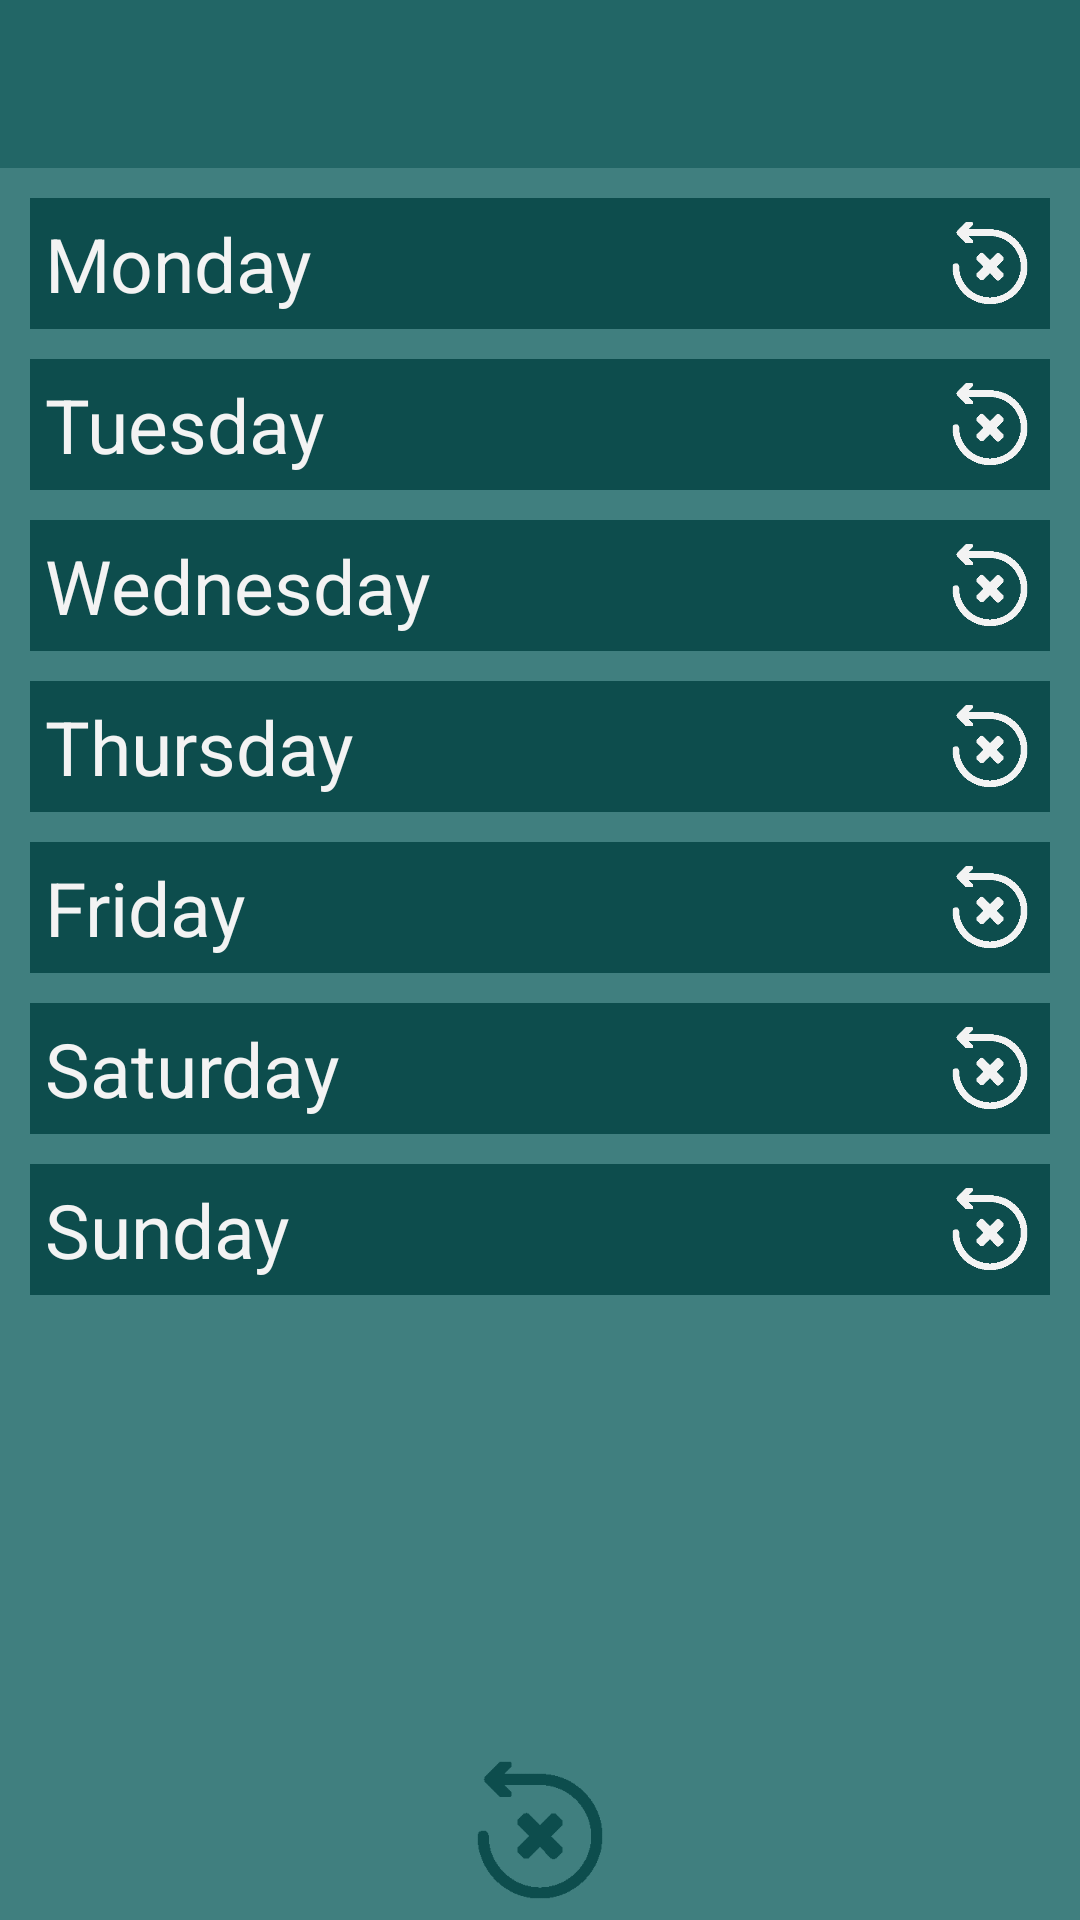

Layout XML and referenced resources for this Android screen:
<!-- AndroidManifest.xml: application theme AppTheme -->
<!-- res/layout/week_overview.xml -->
<?xml version="1.0" encoding="utf-8"?>
<LinearLayout xmlns:android="http://schemas.android.com/apk/res/android"
    android:id="@+id/week_overview"
    xmlns:tools="http://schemas.android.com/tools"
    android:layout_width="match_parent"
    android:layout_height="match_parent"
    android:orientation="vertical"
    android:gravity="center_horizontal"
    tools:context="nl.tue.demothermostat.WeekOverview"
    android:weightSum="1"
    android:background="@color/light" >

    <android.support.v7.widget.Toolbar
        android:id="@+id/toolbar"
        android:layout_width="match_parent"
        android:layout_height="wrap_content"
        android:background="#226666"
        android:minHeight="?attr/actionBarSize"
        android:theme="?attr/actionBarTheme" />

    <LinearLayout
        android:id="@+id/day0"
        style="@style/weekSwitch" >
        <TextView
            style="@style/textSwitch"
            android:text="Monday" />
        <ImageView
            android:id="@+id/delete0"
            style="@style/resetSwitch" />
    </LinearLayout>
    <LinearLayout
        android:id="@+id/day1"
        style="@style/weekSwitch" >
        <TextView
            style="@style/textSwitch"
            android:text="Tuesday" />
        <ImageView
            android:id="@+id/delete1"
            style="@style/resetSwitch" />
    </LinearLayout>
    <LinearLayout
        android:id="@+id/day2"
        style="@style/weekSwitch" >
        <TextView
            style="@style/textSwitch"
            android:text="Wednesday" />
        <ImageView
            android:id="@+id/delete2"
            style="@style/resetSwitch" />
    </LinearLayout>
    <LinearLayout
        android:id="@+id/day3"
        style="@style/weekSwitch" >
        <TextView
            style="@style/textSwitch"
            android:text="Thursday" />
        <ImageView
            android:id="@+id/delete3"
            style="@style/resetSwitch" />
    </LinearLayout>
    <LinearLayout
        android:id="@+id/day4"
        style="@style/weekSwitch" >
        <TextView
            style="@style/textSwitch"
            android:text="Friday" />
        <ImageView
            android:id="@+id/delete4"
            style="@style/resetSwitch" />
    </LinearLayout>
    <LinearLayout
        android:id="@+id/day5"
        style="@style/weekSwitch" >
        <TextView
            style="@style/textSwitch"
            android:text="Saturday" />
        <ImageView
            android:id="@+id/delete5"
            style="@style/resetSwitch" />
    </LinearLayout>
    <LinearLayout
        android:id="@+id/day6"
        style="@style/weekSwitch" >
        <TextView
            style="@style/textSwitch"
            android:text="Sunday" />
        <ImageView
            android:id="@+id/delete6"
            style="@style/resetSwitch" />
    </LinearLayout>

    <RelativeLayout
        android:layout_width="60dp"
        android:layout_height="match_parent"
        android:layout_alignParentBottom="true">

        <ImageView
            android:id="@+id/reset"
            android:layout_width="50dp"
            android:layout_height="50dp"
            android:layout_margin="5dp"
            android:src="@drawable/reset_week"
            android:layout_alignParentBottom="true"
            android:layout_alignParentEnd="true" />
    </RelativeLayout>
</LinearLayout>
<!-- resources referenced by this layout -->
<resources>
  <color name="light">#407F7F</color>
  <!-- drawable reset_week: png bitmap (drawable, 160574 bytes) -->
  <style name="resetSwitch">
          <item name="android:layout_width"> 30dp </item>
          <item name="android:layout_height"> 30dp </item>
          <item name="android:layout_margin"> 5dp </item>
          <item name="android:src"> @drawable/reset_day </item>
      </style>
  <style name="textSwitch">
          <item name="android:layout_width"> wrap_content </item>
          <item name="android:layout_height"> wrap_content </item>
          <item name="android:layout_margin"> 5dp </item>
          <item name="android:layout_weight"> 1 </item>
          <item name="android:textColor"> @color/white </item>
          <item name="android:textSize"> 25dp </item>
      </style>
  <style name="weekSwitch">
          <item name="android:background"> @color/dark </item>
          <item name="android:layout_width"> match_parent </item>
          <item name="android:layout_height"> wrap_content </item>
          <item name="android:orientation"> horizontal </item>
          <item name="android:gravity"> center </item>
          <item name="android:layout_marginTop"> 10dp </item>
          <item name="android:layout_marginLeft"> 10dp </item>
          <item name="android:layout_marginRight"> 10dp </item>
      </style>
  <style name="AppTheme" parent="Theme.AppCompat.Light.DarkActionBar">
          
          <item name="colorPrimary">@color/colorPrimary</item>
          <item name="colorPrimaryDark">@color/colorPrimaryDark</item>
          <item name="colorAccent">@color/colorAccent</item>
      </style>
  <!-- drawable reset_day: png bitmap (drawable, 160574 bytes) -->
  <color name="white">#F3F3F3</color>
  <color name="dark">#0D4D4D</color>
  <color name="colorPrimary">#3F51B5</color>
  <color name="colorPrimaryDark">#303F9F</color>
  <color name="colorAccent">#FF4081</color>
  
      //This is where custom colors start:
  
      //"darkDefault" #0D4D4D
      //"lightDefault" #407F7F
      //"toolbarDefault" #226666
  
      //"darkNeon" #FF6EC7
      //"lightNeon" #67C8FF
      //"toolbarNeon" #83F52C
</resources>
